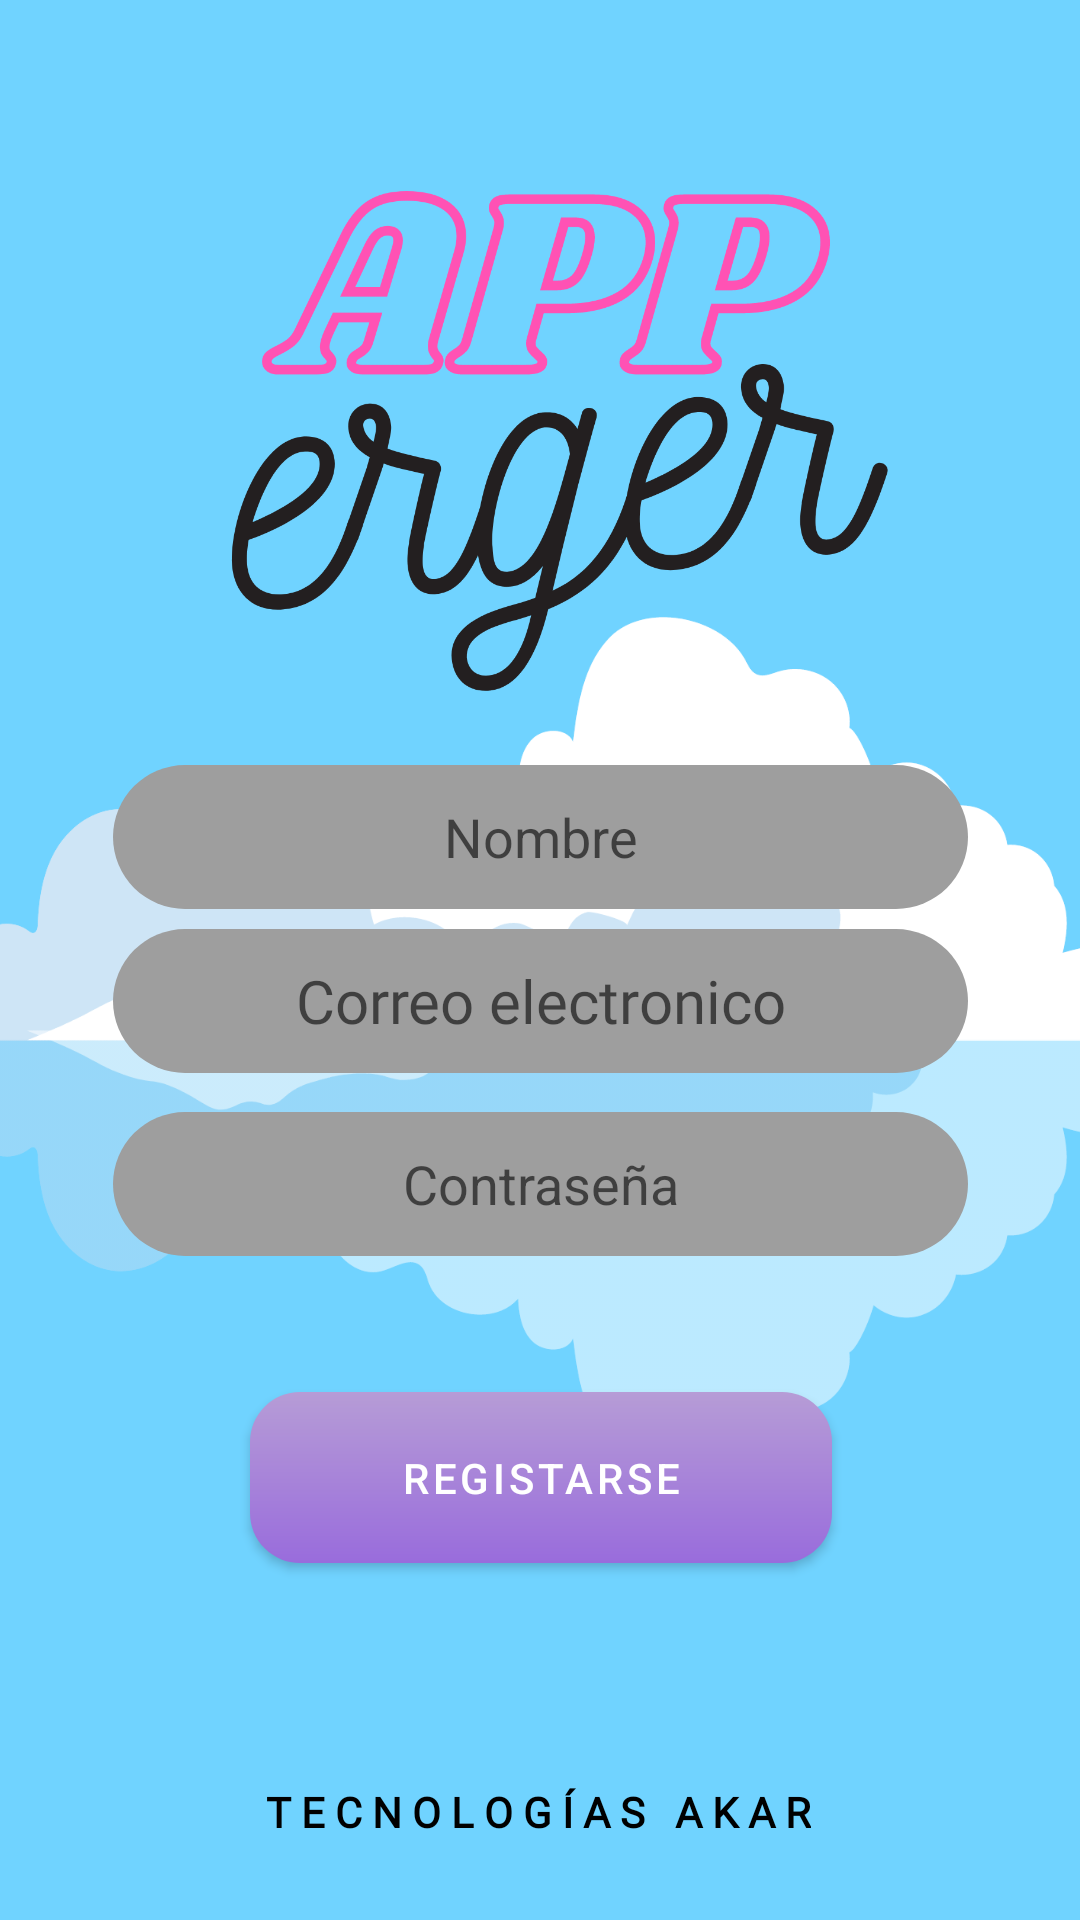

Here is an Android app screen rendered from its layout file. Give the layout XML and the strings, colors and styles it references.
<!-- AndroidManifest.xml: fallback theme Theme.MaterialComponents.DayNight.NoActionBar -->
<!-- res/layout/activity_registro.xml -->
<?xml version="1.0" encoding="utf-8"?>
<androidx.constraintlayout.widget.ConstraintLayout xmlns:android="http://schemas.android.com/apk/res/android"
    xmlns:app="http://schemas.android.com/apk/res-auto"
    xmlns:tools="http://schemas.android.com/tools"
    android:layout_width="match_parent"
    android:layout_height="match_parent"
    android:background="#BF40C4FF"
    tools:context=".ActivityRegistro">

    <ImageView
        android:id="@+id/imageView"
        android:layout_width="506dp"
        android:layout_height="366dp"
        android:scaleType="fitCenter"
        app:layout_constraintBottom_toBottomOf="parent"
        app:layout_constraintEnd_toEndOf="parent"
        app:layout_constraintHorizontal_bias="0.505"
        app:layout_constraintStart_toStartOf="parent"
        app:layout_constraintTop_toTopOf="parent"
        app:layout_constraintVertical_bias="0.583"
        app:srcCompat="@drawable/nubes" />

    <ImageView
        android:id="@+id/imageView2"
        android:layout_width="379dp"
        android:layout_height="275dp"
        android:scaleType="fitCenter"
        app:layout_constraintBottom_toBottomOf="parent"
        app:layout_constraintEnd_toEndOf="parent"
        app:layout_constraintStart_toStartOf="parent"
        app:layout_constraintTop_toTopOf="parent"
        app:layout_constraintVertical_bias="0.035"
        app:srcCompat="@drawable/logo" />

    <Button
        android:id="@+id/btn_registrar"
        android:layout_width="194dp"
        android:layout_height="57dp"
        android:background="@drawable/custom_button"
        android:text="Registarse"
        app:backgroundTint="@null"
        app:cornerRadius="50px"
        app:layout_constraintBottom_toBottomOf="parent"
        app:layout_constraintEnd_toEndOf="parent"
        app:layout_constraintHorizontal_bias="0.502"
        app:layout_constraintStart_toStartOf="parent"
        app:layout_constraintTop_toTopOf="parent"
        app:layout_constraintVertical_bias="0.796" />

    <TextView
        android:id="@+id/textView2"
        android:layout_width="wrap_content"
        android:layout_height="wrap_content"
        android:fontFamily="@font/quicksand_light"
        android:text="T E C N O L O G Í A S   A K A R"
        android:textColor="#000000"
        android:textSize="14sp"
        android:textStyle="bold"
        app:layout_constraintBottom_toBottomOf="parent"
        app:layout_constraintEnd_toEndOf="parent"
        app:layout_constraintHorizontal_bias="0.498"
        app:layout_constraintStart_toStartOf="parent"
        app:layout_constraintTop_toTopOf="parent"
        app:layout_constraintVertical_bias="0.957" />


    <EditText
        android:id="@+id/correo"
        android:layout_width="285dp"
        android:layout_height="48dp"
        android:background="@drawable/button_design"
        android:backgroundTint="#9E9E9E"
        android:ems="10"
        android:fontFamily="@font/questrial"
        android:hint="Correo electronico"
        android:inputType="textEmailAddress"
        android:paddingLeft="10dp"
        android:paddingRight="10dp"
        android:textAlignment="center"

        android:textIsSelectable="false"
        android:textSize="20sp"
        app:layout_constraintBottom_toBottomOf="@+id/textView2"
        app:layout_constraintEnd_toEndOf="parent"
        app:layout_constraintStart_toStartOf="parent"
        app:layout_constraintTop_toTopOf="parent"
        app:layout_constraintVertical_bias="0.548" />

    <EditText
        android:id="@+id/password"
        android:layout_width="285dp"
        android:layout_height="48dp"
        android:background="@drawable/button_design"
        android:backgroundTint="#9E9E9E"
        android:ems="10"
        android:hint="Contraseña"
        android:inputType="textPassword"
        android:paddingLeft="10dp"
        android:paddingRight="10dp"
        android:textAlignment="center"
        app:layout_constraintBottom_toBottomOf="parent"
        app:layout_constraintEnd_toEndOf="parent"
        app:layout_constraintStart_toStartOf="parent"
        app:layout_constraintTop_toTopOf="parent"
        app:layout_constraintVertical_bias="0.626" />

    <EditText
        android:id="@+id/name"
        android:layout_width="285dp"
        android:layout_height="48dp"
        android:background="@drawable/button_design"
        android:backgroundTint="#9E9E9E"
        android:ems="10"
        android:hint="Nombre"
        android:inputType="textPersonName"
        android:paddingLeft="10dp"
        android:paddingRight="10dp"
        android:textAlignment="center"
        app:layout_constraintBottom_toBottomOf="parent"
        app:layout_constraintEnd_toEndOf="parent"
        app:layout_constraintStart_toStartOf="parent"
        app:layout_constraintTop_toTopOf="parent"
        app:layout_constraintVertical_bias="0.431" />

</androidx.constraintlayout.widget.ConstraintLayout>
<!-- resources referenced by this layout -->
<resources>
  <!-- drawable button_design (drawable) -->
  <?xml version="1.0" encoding="utf-8"?>
  <shape xmlns:android="http://schemas.android.com/apk/res/android">
  <corners
      android:radius="100dp"/>
      <solid
          android:color="#FFFFFF"
          />
  </shape>
  <!-- drawable custom_button (drawable) -->
  <?xml version="1.0" encoding="utf-8"?>
  <shape xmlns:android="http://schemas.android.com/apk/res/android">
      <gradient
          android:startColor="#996CDC"
          android:endColor="#B69CD6"
          android:angle="90"
  
          />
      <corners
          android:radius="50px"
          />
  </shape>
  <!-- drawable logo: png bitmap (drawable, 86035 bytes) -->
  <!-- drawable nubes: png bitmap (drawable, 67842 bytes) -->
</resources>
